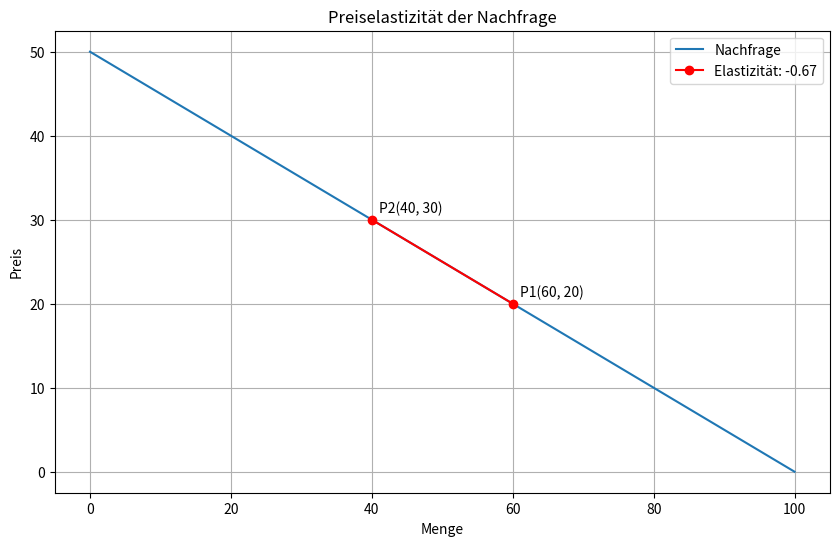

Source code (Python):
import matplotlib.pyplot as plt
import numpy as np

def demand(p):
    return 100 - 2*p

p = np.linspace(0, 50, 100)
q = demand(p)

plt.figure(figsize=(10, 6))
plt.plot(q, p, label='Nachfrage')

p1, p2 = 20, 30
q1, q2 = demand(p1), demand(p2)

elasticity = ((q2-q1)/q1) / ((p2-p1)/p1)

plt.plot([q1, q2], [p1, p2], 'ro-', label=f'Elastizität: {elasticity:.2f}')

plt.annotate(f'P1({q1}, {p1})', (q1, p1), xytext=(5, 5), textcoords='offset points')
plt.annotate(f'P2({q2}, {p2})', (q2, p2), xytext=(5, 5), textcoords='offset points')

plt.xlabel('Menge')
plt.ylabel('Preis')
plt.title('Preiselastizität der Nachfrage')
plt.legend()
plt.grid(True)
plt.show()
